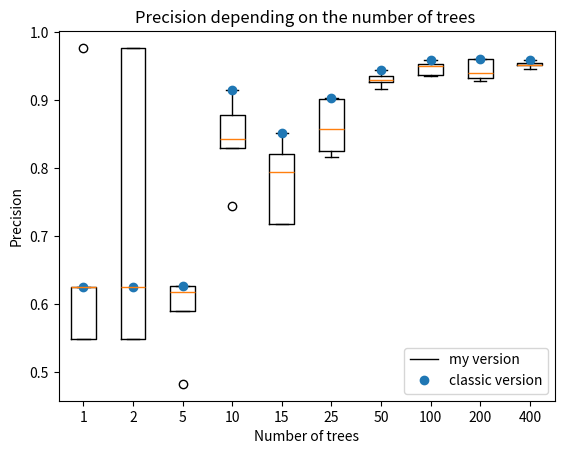

Python code for this plot:
import numpy as np
import matplotlib.pyplot as plt

data = [[0.97666667, 0.62493333, 0.548,      0.548,      0.62493333],
 [0.548,      0.548,      0.97666667, 0.97666667, 0.62493333],
 [0.6272,     0.5892,     0.61853333, 0.626,      0.48266667],
 [0.84346667, 0.74493333, 0.91493333, 0.87773333, 0.82933333],
 [0.71813333, 0.8204,     0.85173333, 0.7948,     0.71826667],
 [0.85786667, 0.816,      0.9012,     0.8244,     0.90373333],
 [0.9272,     0.9288,     0.9164,     0.93533333, 0.944     ],
 [0.95946667, 0.93653333, 0.93466667, 0.9496,     0.95253333],
 [0.95973333, 0.93213333, 0.93906667, 0.96066667, 0.92773333],
 [0.9592,     0.95493333, 0.9516,    0.95106667, 0.94546667]]

test_no = [1,2,5,10,15,25,50,100,200,400]

data_classic = [0.62493333, 0.62493333, 0.626, 0.91493333, 0.85173333, 0.90373333, 0.944, 0.95946667,0.96066667,0.9592]


fig, ax = plt.subplots()
ax.set_title('Precision depending on the number of trees ')
ax.set_xlabel('Number of trees')
ax.set_ylabel('Precision')
label = ["1","2","5","10","15","25","50","100","200","400"]
ax.set_xticklabels(label)

pic1 = ax.boxplot(data)
array = np.arange(1,len(test_no)+1)
pic2 = ax.plot(array,data_classic,'o',label='classic version')#
ax.legend([pic1["boxes"][0], pic2[0]], ['my version', 'classic version'], loc='lower right')
plt.show()
